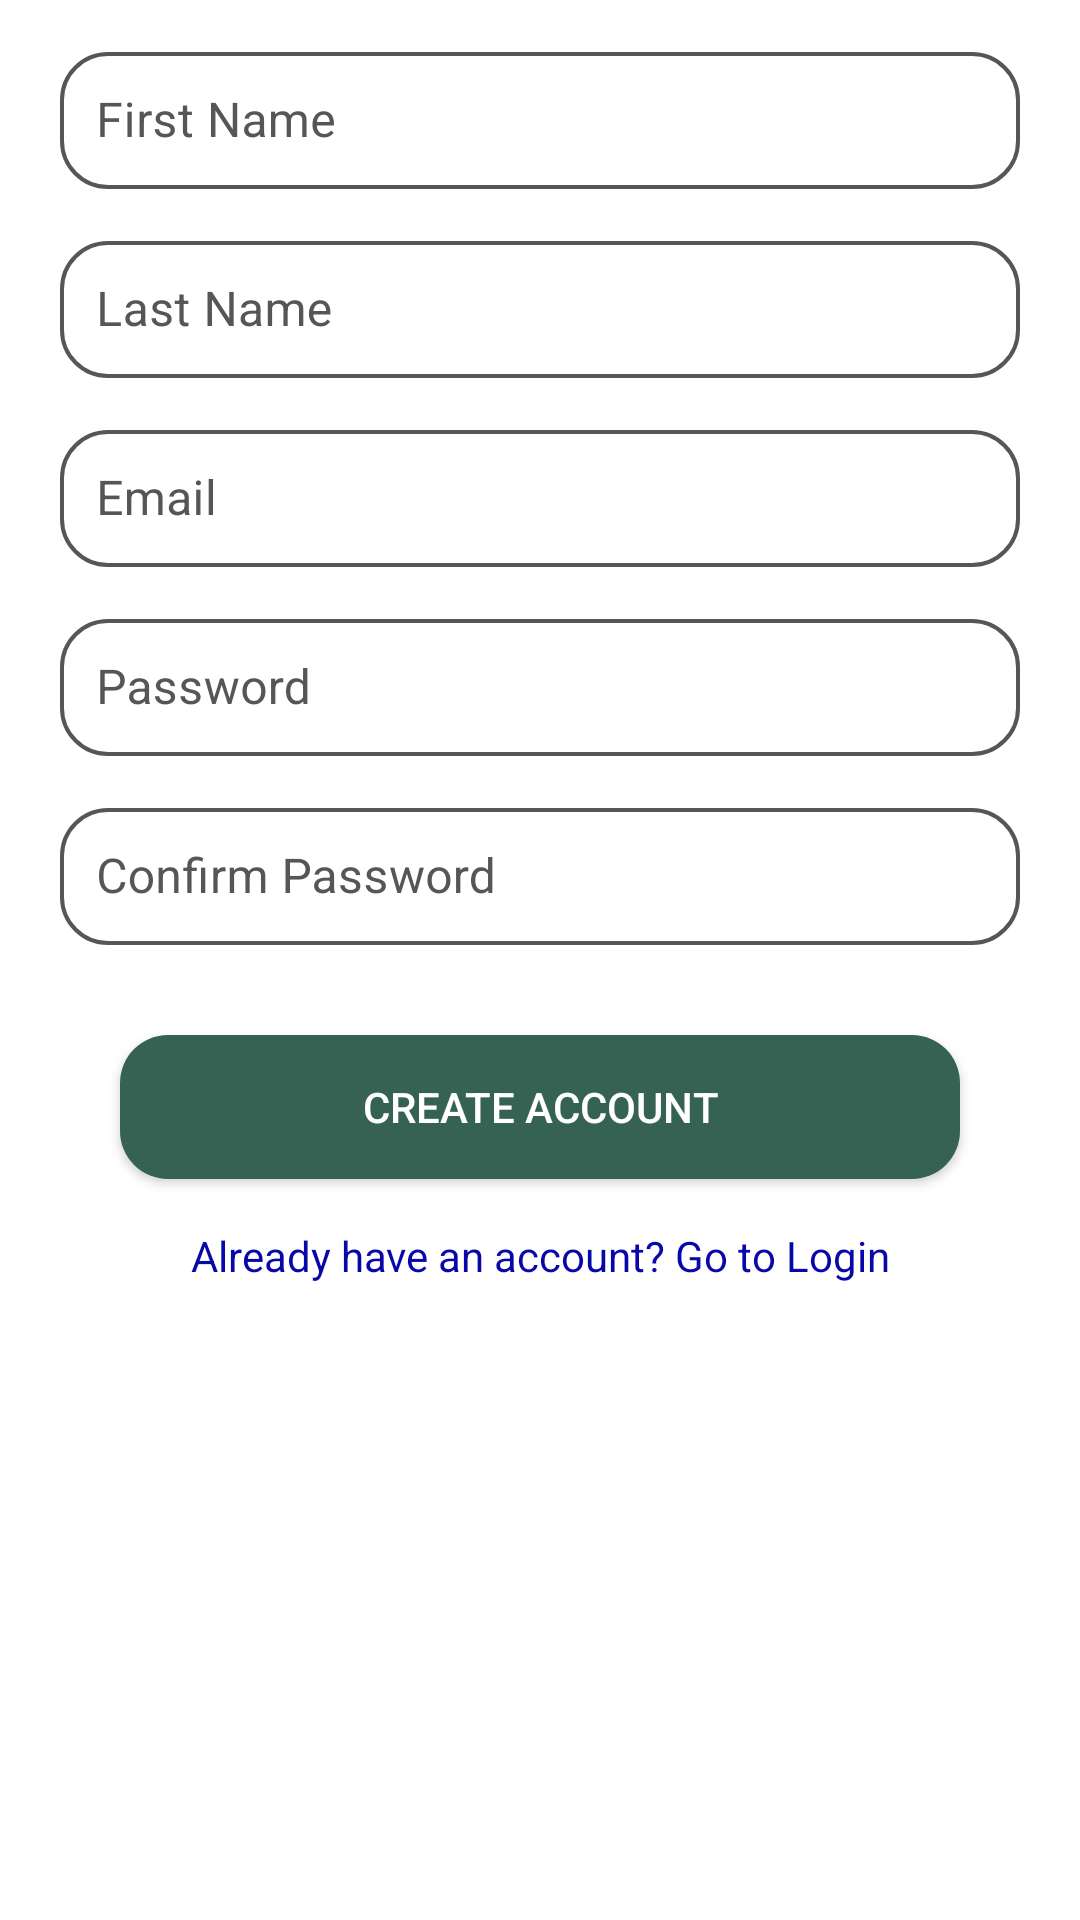

Here is an Android app screen rendered from its layout file. Give the layout XML and the strings, colors and styles it references.
<!-- AndroidManifest.xml: application theme Theme.SkillExchangeApp -->
<!-- res/layout/fragment_create_account.xml -->
<?xml version="1.0" encoding="utf-8"?>
<androidx.constraintlayout.widget.ConstraintLayout
    xmlns:android="http://schemas.android.com/apk/res/android"
    xmlns:app="http://schemas.android.com/apk/res-auto"
    android:layout_width="match_parent"
    android:layout_height="match_parent">

    
    <com.google.android.material.textfield.TextInputLayout
        android:id="@+id/inputLayoutFirstName"
        style="@style/CustomTextInputLayout"
        android:layout_width="match_parent"
        android:layout_height="wrap_content"
        app:shapeAppearance="@style/CustomShapeAppearanceTextInputLayout"
        app:layout_constraintEnd_toEndOf="parent"
        app:layout_constraintStart_toStartOf="parent"
        app:layout_constraintTop_toTopOf="parent"
        android:hint="First Name"
        android:layout_marginTop="12dp"
        android:layout_marginLeft="20dp">

        <com.google.android.material.textfield.TextInputEditText
            android:id="@+id/editTextFirstName"
            android:layout_width="match_parent"
            android:layout_height="wrap_content"
            android:layout_marginRight="20dp"
            android:imeOptions="actionNext"
            android:inputType="text"
            android:maxLines="1"
            android:padding="12dp" />
    </com.google.android.material.textfield.TextInputLayout>

    
    <com.google.android.material.textfield.TextInputLayout
        android:id="@+id/inputLayoutLastName"
        style="@style/CustomTextInputLayout"
        android:layout_width="match_parent"
        android:layout_height="wrap_content"
        app:shapeAppearance="@style/CustomShapeAppearanceTextInputLayout"
        app:layout_constraintEnd_toEndOf="parent"
        app:layout_constraintStart_toStartOf="parent"
        app:layout_constraintTop_toBottomOf="@+id/inputLayoutFirstName"
        android:hint="Last Name"
        android:paddingTop="12dp"
        android:layout_marginLeft="20dp">

        <com.google.android.material.textfield.TextInputEditText
            android:id="@+id/editTextLastName"
            android:layout_width="match_parent"
            android:layout_height="wrap_content"
            android:imeOptions="actionNext"
            android:inputType="text"
            android:maxLines="1"
            android:padding="12dp"
            android:layout_marginRight="20dp" />
    </com.google.android.material.textfield.TextInputLayout>

    
    <com.google.android.material.textfield.TextInputLayout
        android:id="@+id/inputLayoutEmailInput"
        style="@style/CustomTextInputLayout"
        android:layout_width="match_parent"
        android:layout_height="wrap_content"
        app:shapeAppearance="@style/CustomShapeAppearanceTextInputLayout"
        app:layout_constraintEnd_toEndOf="parent"
        app:layout_constraintStart_toStartOf="parent"
        app:layout_constraintTop_toBottomOf="@+id/inputLayoutLastName"
        android:hint="Email"
        android:paddingTop="12dp"
        android:layout_marginLeft="20dp">

        <com.google.android.material.textfield.TextInputEditText
            android:id="@+id/editTextEmailInput"
            android:layout_width="match_parent"
            android:layout_height="wrap_content"
            android:imeOptions="actionNext"
            android:inputType="textEmailAddress"
            android:maxLines="1"
            android:padding="12dp"
            android:layout_marginRight="20dp"
            android:layout_marginTop="12dp" />
    </com.google.android.material.textfield.TextInputLayout>

    
    <com.google.android.material.textfield.TextInputLayout
        android:id="@+id/inputLayoutPasswordInput"
        style="@style/CustomTextInputLayout"
        android:layout_width="match_parent"
        android:layout_height="wrap_content"
        app:shapeAppearance="@style/CustomShapeAppearanceTextInputLayout"
        app:layout_constraintEnd_toEndOf="parent"
        app:layout_constraintStart_toStartOf="parent"
        app:layout_constraintTop_toBottomOf="@+id/inputLayoutEmailInput"
        android:hint="Password"
        android:paddingTop="12dp"
        android:layout_marginLeft="20dp">

        <com.google.android.material.textfield.TextInputEditText
            android:id="@+id/editTextPasswordInput"
            android:layout_width="match_parent"
            android:layout_height="wrap_content"
            android:imeOptions="actionNext"
            android:inputType="text"
            android:maxLines="1"
            android:padding="12dp"
            android:layout_marginRight="20dp"
            android:layout_marginTop="12dp" />
    </com.google.android.material.textfield.TextInputLayout>

    
    <com.google.android.material.textfield.TextInputLayout
        android:id="@+id/inputLayoutConfirmPasswordInput"
        style="@style/CustomTextInputLayout"
        android:layout_width="match_parent"
        android:layout_height="wrap_content"
        app:shapeAppearance="@style/CustomShapeAppearanceTextInputLayout"
        app:layout_constraintEnd_toEndOf="parent"
        app:layout_constraintStart_toStartOf="parent"
        app:layout_constraintTop_toBottomOf="@+id/inputLayoutPasswordInput"
        android:hint="Confirm Password"
        android:paddingTop="12dp"
        android:layout_marginLeft="20dp">

        <com.google.android.material.textfield.TextInputEditText
            android:id="@+id/editTextConfirmPasswordInput"
            android:layout_width="match_parent"
            android:layout_height="wrap_content"
            android:imeOptions="actionNext"
            android:inputType="text"
            android:maxLines="1"
            android:padding="12dp"
            android:layout_marginRight="20dp"
            android:layout_marginTop="12dp" />
    </com.google.android.material.textfield.TextInputLayout>

    
    <Button
        android:id="@+id/btnRegister"
        android:layout_width="0dp"
        android:layout_height="wrap_content"
        android:text="Create Account"
        android:backgroundTint="@color/color_primary"
        android:textColor="@android:color/white"
        app:layout_constraintTop_toBottomOf="@id/inputLayoutConfirmPasswordInput"
        app:layout_constraintStart_toStartOf="parent"
        app:layout_constraintEnd_toEndOf="parent"
        android:layout_marginTop="30dp"
        android:layout_marginLeft="40dp"
        android:layout_marginRight="40dp"
        android:background="@drawable/custom_button"
        android:textSize="14sp" />

    <TextView
        android:id="@+id/tvGoToLogin"
        android:layout_width="wrap_content"
        android:layout_height="wrap_content"
        android:text="Already have an account? Go to Login"
        android:textColor="@color/color_action_text"
        android:textSize="14sp"
        android:layout_marginTop="16dp"
        android:clickable="true"
        android:focusable="true"
        app:layout_constraintTop_toBottomOf="@id/btnRegister"
        app:layout_constraintStart_toStartOf="parent"
        app:layout_constraintEnd_toEndOf="parent" />
</androidx.constraintlayout.widget.ConstraintLayout>
<!-- resources referenced by this layout -->
<resources>
  <color name="color_action_text">#0808A9</color>
  <color name="color_primary">#366254</color>
  <!-- drawable custom_button (drawable) -->
  <?xml version="1.0" encoding="utf-8"?>
  <selector xmlns:android="http://schemas.android.com/apk/res/android">
  
      
      <item android:state_pressed="true">
          <shape android:shape="rectangle">
              <solid android:color="@color/white" />
              <corners android:radius="16dp" />
          </shape>
      </item>
  
      
      <item>
          <shape android:shape="rectangle">
              <solid android:color="@color/color_primary" />
              <corners android:radius="16dp" />
              <padding android:left="16dp" android:right="16dp" android:top="8dp" android:bottom="8dp"/>
  
          </shape>
      </item>
  
  </selector>
  <style name="CustomShapeAppearanceTextInputLayout" parent="ShapeAppearance.MaterialComponents.SmallComponent">
          <item name="cornerFamily">rounded</item>
          <item name="cornerSize">16dp</item>
      </style>
  <style name="CustomTextInputLayout" parent="Widget.MaterialComponents.TextInputLayout.OutlinedBox">
          <item name="boxStrokeColor">@color/box_stroke_color_selector</item>
          <item name="boxStrokeWidth">1.25dp</item>
  
  
          <item name="hintTextColor">@color/color_primary</item>
          <item name="android:textColorHint">@color/lightGrey</item>
      </style>
  <style name="Theme.SkillExchangeApp" parent="Theme.MaterialComponents.Light.NoActionBar">
          
          <item name="colorPrimary">@color/color_primary</item> 
          <item name="colorOnPrimary">@color/white</item> 
          <item name="colorSecondary">@color/color_secondary</item> 
  
  
  
  
          <item name="windowActionBar">false</item>
          <item name="windowNoTitle">true</item>
  
          
          <item name="android:statusBarColor">@color/color_primary</item>
      </style>
  <color name="white">#FFFFFFFF</color>
  <color name="lightGrey">#545754</color>
  <color name="color_secondary">#243742</color>
</resources>
